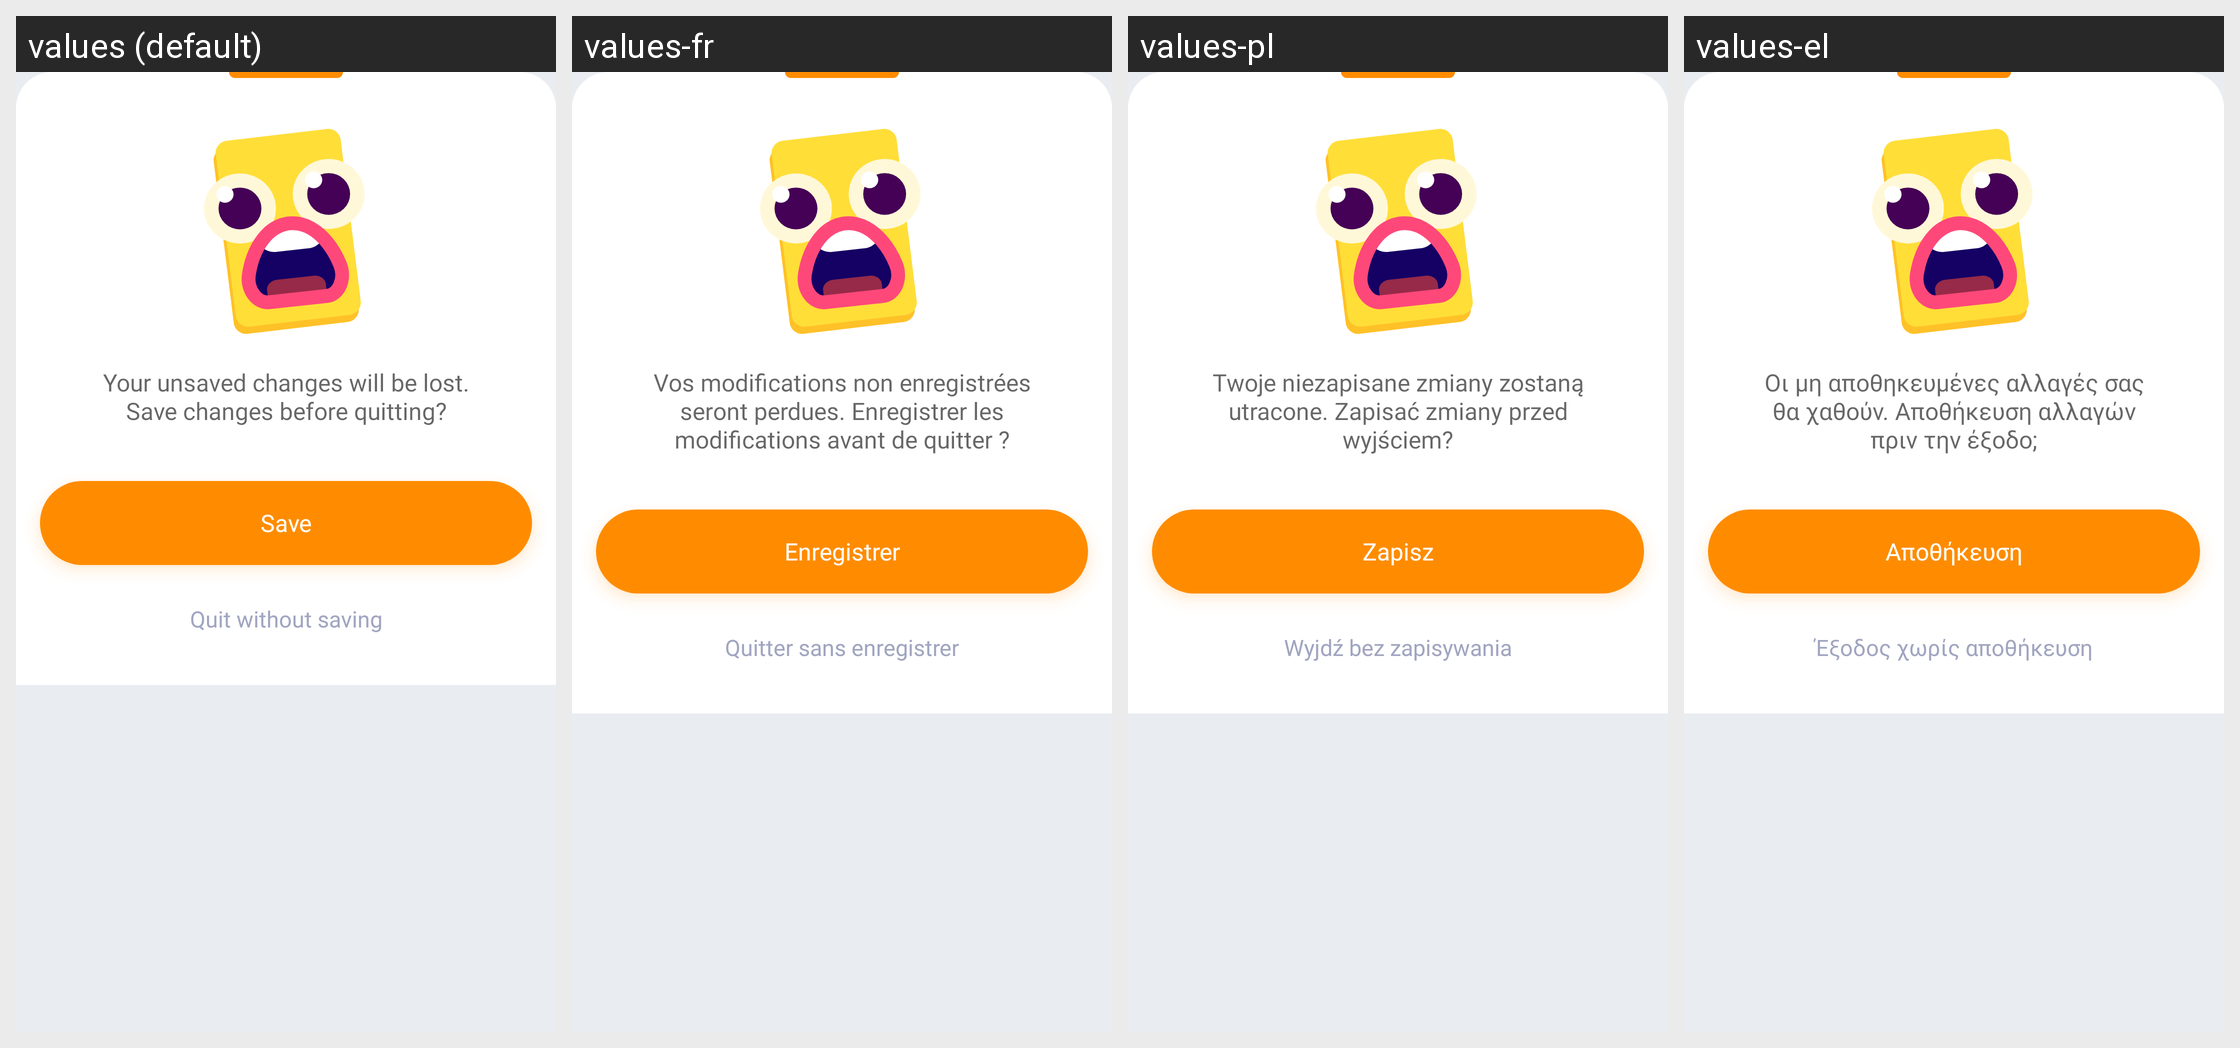

Here is an Android app screen in its default locale and in the app's own translations. Write out the translated-string differences for the strings that appear on this screen.
Android screen res/layout/bottom_sheet_quit_cards_editor.xml rendered under 4 locales, left to right: values (default), values-fr, values-pl, values-el. Device: Nexus 5 (rendered at 1080×1920; each locale shown at half size, 540×960, under a caption strip naming it); theme AppTheme.
Other locales in the repository, not shown: values-cs, values-de, values-es, values-eu, values-hi, values-in, values-it, values-ne, values-nl, values-pt-rBR, values-pt-rPT, values-ru, values-tr, values-uk, values-vi, values-zh-rCN.
Strings drawn on this screen, with the default value and each locale's value (text and hints the layout hard-codes, and strings that could not be matched under every locale, appear in the picture but are not listed):

quit_without_saving_message
  values: Your unsaved changes will be lost. Save changes before quitting?
  values-fr: Vos modifications non enregistrées seront perdues. Enregistrer les modifications avant de quitter ?
  values-pl: Twoje niezapisane zmiany zostaną utracone. Zapisać zmiany przed wyjściem?
  values-el: Οι μη αποθηκευμένες αλλαγές σας θα χαθούν. Αποθήκευση αλλαγών πριν την έξοδο;

button_save
  values: Save
  values-fr: Enregistrer
  values-pl: Zapisz
  values-el: Αποθήκευση

button_quit_without_saving
  values: Quit without saving
  values-fr: Quitter sans enregistrer
  values-pl: Wyjdź bez zapisywania
  values-el: Έξοδος χωρίς αποθήκευση
